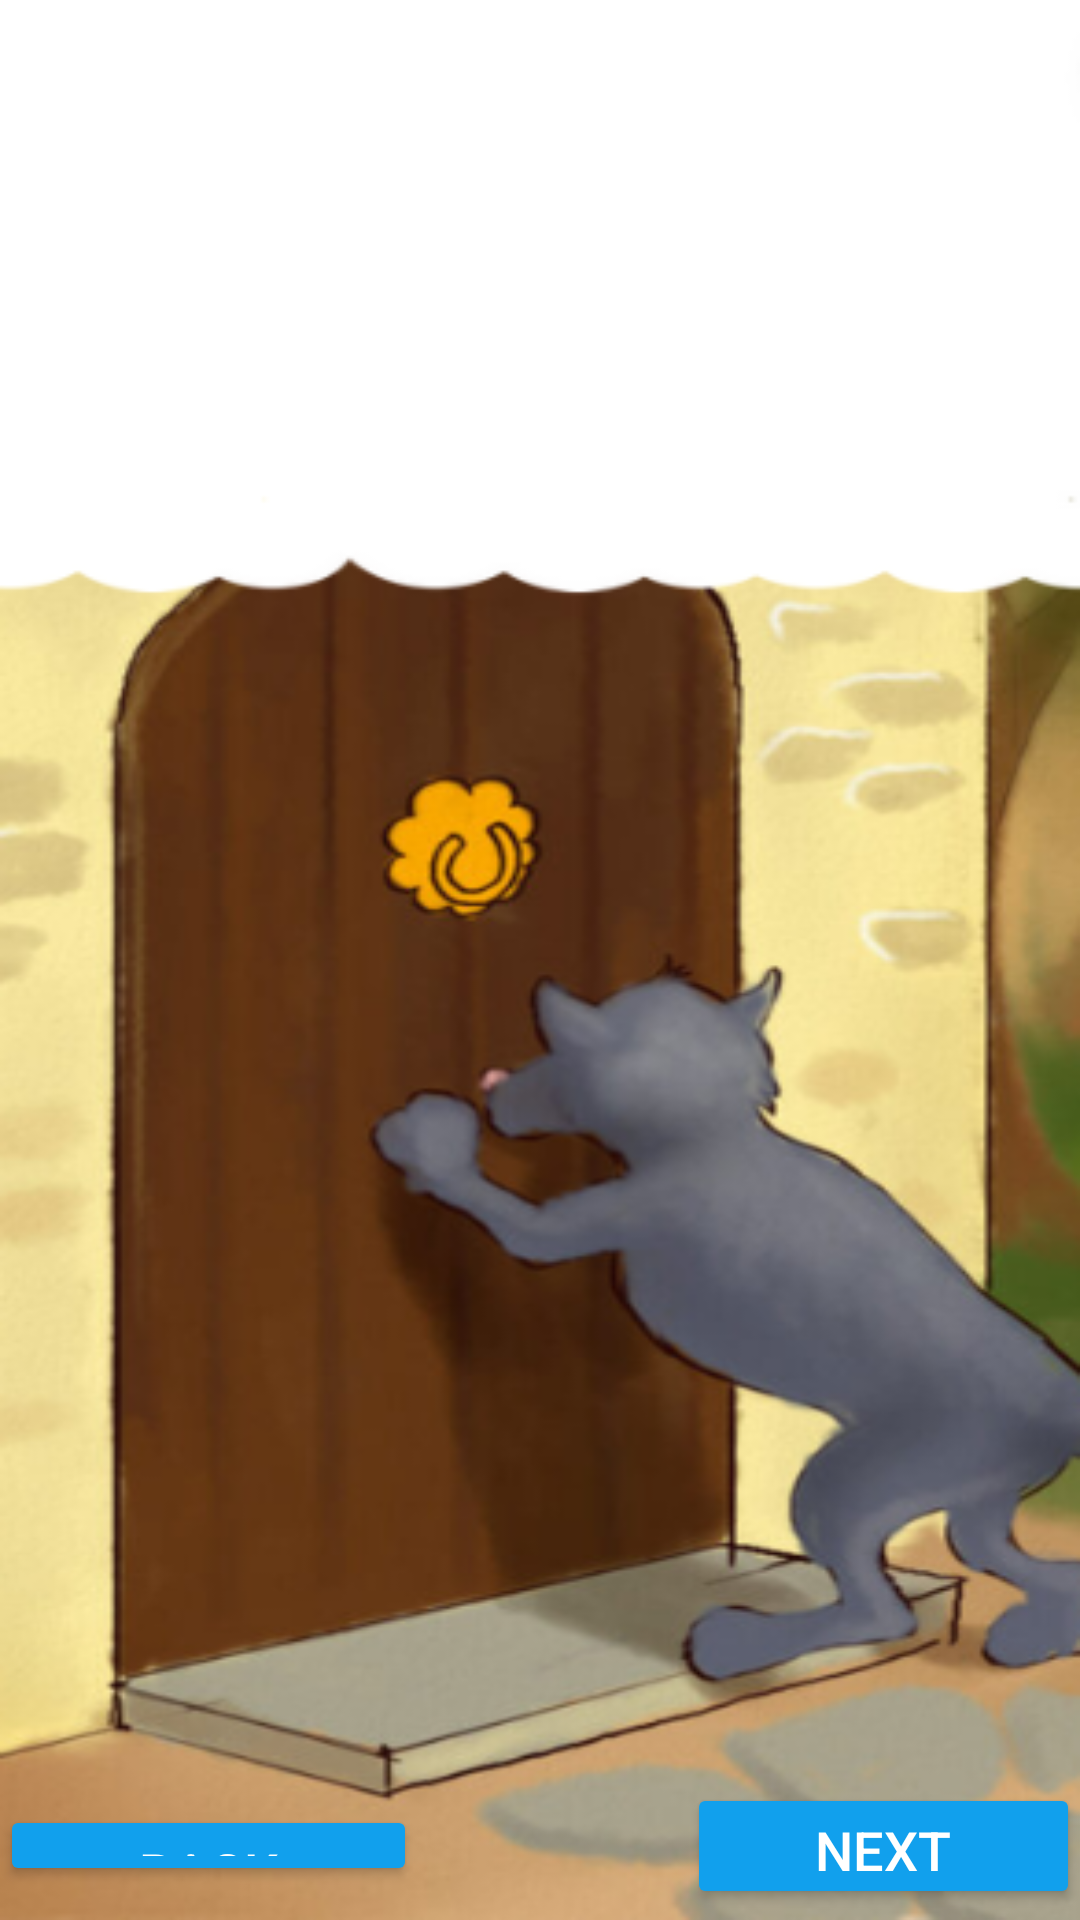

Android layout source for this screen:
<!-- AndroidManifest.xml: application theme Theme.Tumang_storybook2 -->
<!-- res/layout/activity_page6.xml -->
<?xml version="1.0" encoding="utf-8"?>
<LinearLayout xmlns:android="http://schemas.android.com/apk/res/android"
    xmlns:tools="http://schemas.android.com/tools"
    android:layout_width="match_parent"
    android:layout_height="match_parent"
    android:background="@drawable/page6"
    android:orientation="vertical"
    android:weightSum="5"
    tools:context=".page6">

    <LinearLayout
        android:layout_width="wrap_content"
        android:layout_height="500dp"
        android:layout_weight="3.5"
        android:gravity="center"
        android:orientation="vertical">

        <TextView
            android:id="@+id/hello"
            android:layout_width="wrap_content"
            android:layout_height="wrap_content"
            android:layout_marginTop="300dp"
            android:fontFamily="sans-serif-medium"
            android:gravity="center"
            android:layout_marginStart="5dp"
            android:layout_marginEnd="5dp"
            android:text=""
            android:textColor="#1E38CC"
            android:textSize="35dp"
            android:textStyle="bold" />

        <TextView
            android:layout_width="wrap_content"
            android:layout_height="wrap_content"
            android:fontFamily="sans-serif-medium"
            android:gravity="center"
            android:text=""
            android:textColor="@color/black"
            android:textSize="30dp"
            android:textStyle="bold" />


    </LinearLayout>


    <RelativeLayout
        android:layout_width="match_parent"
        android:layout_height="0dp"
        android:layout_weight="1.5"
        android:gravity="center"
        android:orientation="vertical">

        <Button
            android:id="@+id/back_button"
            android:layout_width="139dp"
            android:layout_height="50dp"
            android:layout_alignParentLeft="true"
            android:layout_centerInParent="true"
            android:layout_marginEnd="80dp"
            android:layout_marginBottom="15dp"
            android:backgroundTint="#11A0ED"
            android:onClick="GoPage5"
            android:text="Back"
            android:textColor="#FFF"
            android:textSize="18dp" />

        <Button
            android:id="@+id/next_button"
            android:layout_width="139dp"
            android:layout_height="50dp"
            android:layout_centerInParent="true"
            android:layout_marginStart="10dp"
            android:layout_toRightOf="@id/back_button"
            android:backgroundTint="#11A0ED"
            android:onClick="GoPage7"
            android:text="Next"
            android:textColor="#FFFFFF"
            android:textSize="18dp" />
    </RelativeLayout>


</LinearLayout>
<!-- resources referenced by this layout -->
<resources>
  <!-- drawable page6: png bitmap (drawable, 224867 bytes) -->
  <style name="Theme.Tumang_storybook2" parent="Base.Theme.Tumang_storybook2" />
  <style name="Base.Theme.Tumang_storybook2" parent="Theme.Material3.DayNight.NoActionBar">
          
          
      </style>
  <!-- not gathered from this repository: default colours our renderer supplied (Android Studio template values) -->
  <color name="black">#FF000000</color>
</resources>
